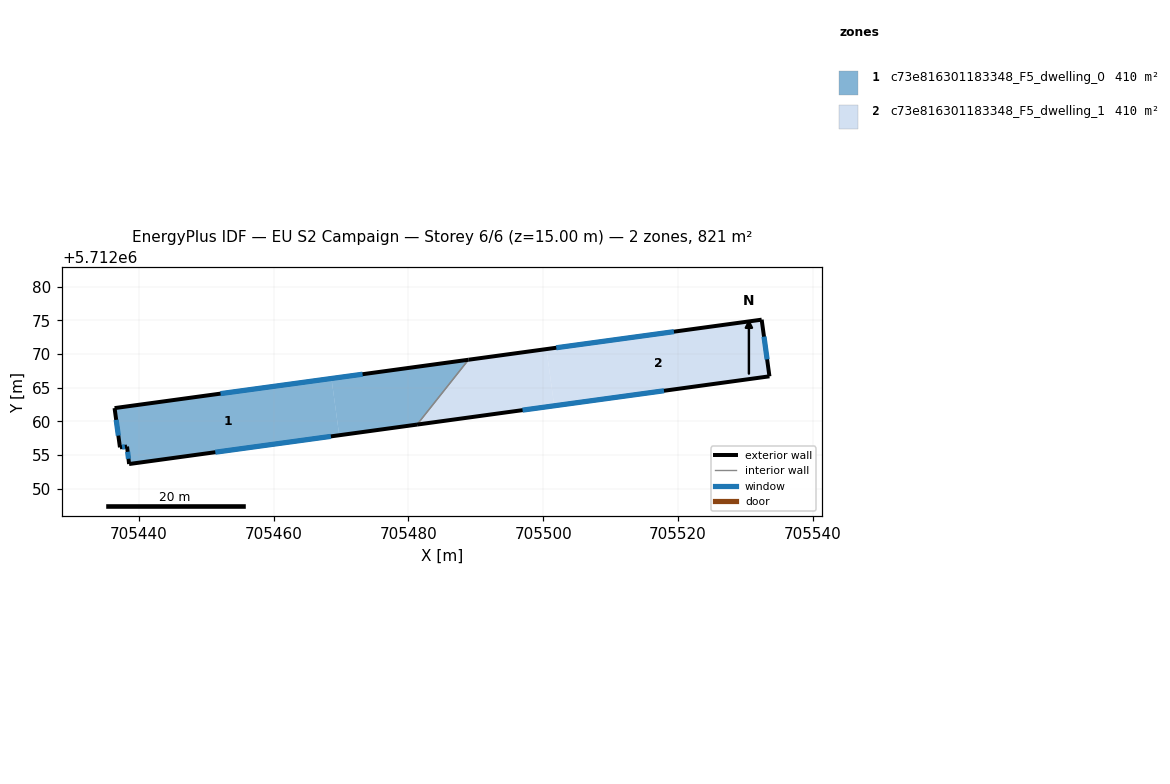
=== STOREY PLAN SPEC (per zone: floor XY polygon, exterior-wall plan segments, windows/doors) ===
zone 1: c73e816301183348_F5_dwelling_0  (410.5 m²)
  floor: (705468.58, 5712066.37) (705469.73, 5712057.95) (705438.55, 5712053.68) (705438.24, 5712056.27) (705437.19, 5712056.15) (705436.39, 5712061.97)
  floor: (705488.91, 5712069.15) (705481.28, 5712059.53) (705469.73, 5712057.95) (705468.58, 5712066.37)
  exterior wall: (705438.55, 5712053.68) – (705481.28, 5712059.53)  [43.1 m]
    window: (705451.34, 5712055.43) – (705468.49, 5712057.78)  [20.8 m²]
  exterior wall: (705438.24, 5712056.27) – (705438.55, 5712053.68)  [2.6 m]
    window: (705438.33, 5712055.49) – (705438.46, 5712054.45)  [1.3 m²]
  exterior wall: (705437.19, 5712056.15) – (705438.24, 5712056.27)  [1.1 m]
    window: (705437.51, 5712056.18) – (705437.93, 5712056.23)  [0.5 m²]
  exterior wall: (705436.39, 5712061.97) – (705437.19, 5712056.15)  [5.9 m]
    window: (705436.63, 5712060.23) – (705436.95, 5712057.89)  [2.8 m²]
  exterior wall: (705488.91, 5712069.15) – (705436.39, 5712061.97)  [53.0 m]
    window: (705473.19, 5712067.00) – (705452.12, 5712064.12)  [25.6 m²]
  interior walls: 1
zone 2: c73e816301183348_F5_dwelling_1  (410.5 m²)
  floor: (705532.41, 5712075.10) (705533.57, 5712066.69) (705501.63, 5712062.32) (705500.48, 5712070.73)
  floor: (705500.48, 5712070.73) (705501.63, 5712062.32) (705481.28, 5712059.53) (705488.91, 5712069.15)
  exterior wall: (705532.41, 5712075.10) – (705488.91, 5712069.15)  [43.9 m]
    window: (705519.39, 5712073.32) – (705501.93, 5712070.93)  [21.2 m²]
  exterior wall: (705533.57, 5712066.69) – (705532.41, 5712075.10)  [8.5 m]
    window: (705533.22, 5712069.21) – (705532.76, 5712072.58)  [4.1 m²]
  exterior wall: (705481.28, 5712059.53) – (705533.57, 5712066.69)  [52.8 m]
    window: (705496.93, 5712061.67) – (705517.92, 5712064.55)  [25.5 m²]
  interior walls: 1

=== DERIVED (storey summary) ===
Building: EU S2 Campaign
Storey: 6 of 6  (floor level z = 15.00 m)
Storey gross floor area: 820.9 m²
Zones on this storey: 2
  - c73e816301183348_F5_dwelling_0: floor 410.5 m²; exterior wall 105.7 m (317.1 m²); 5 window(s) 51.1 m²; WWR 16.1%
  - c73e816301183348_F5_dwelling_1: floor 410.5 m²; exterior wall 105.2 m (315.5 m²); 3 window(s) 50.8 m²; WWR 16.1%
Zone adjacency (shared interzone walls):
  - c73e816301183348_F5_dwelling_0 ↔ c73e816301183348_F5_dwelling_1